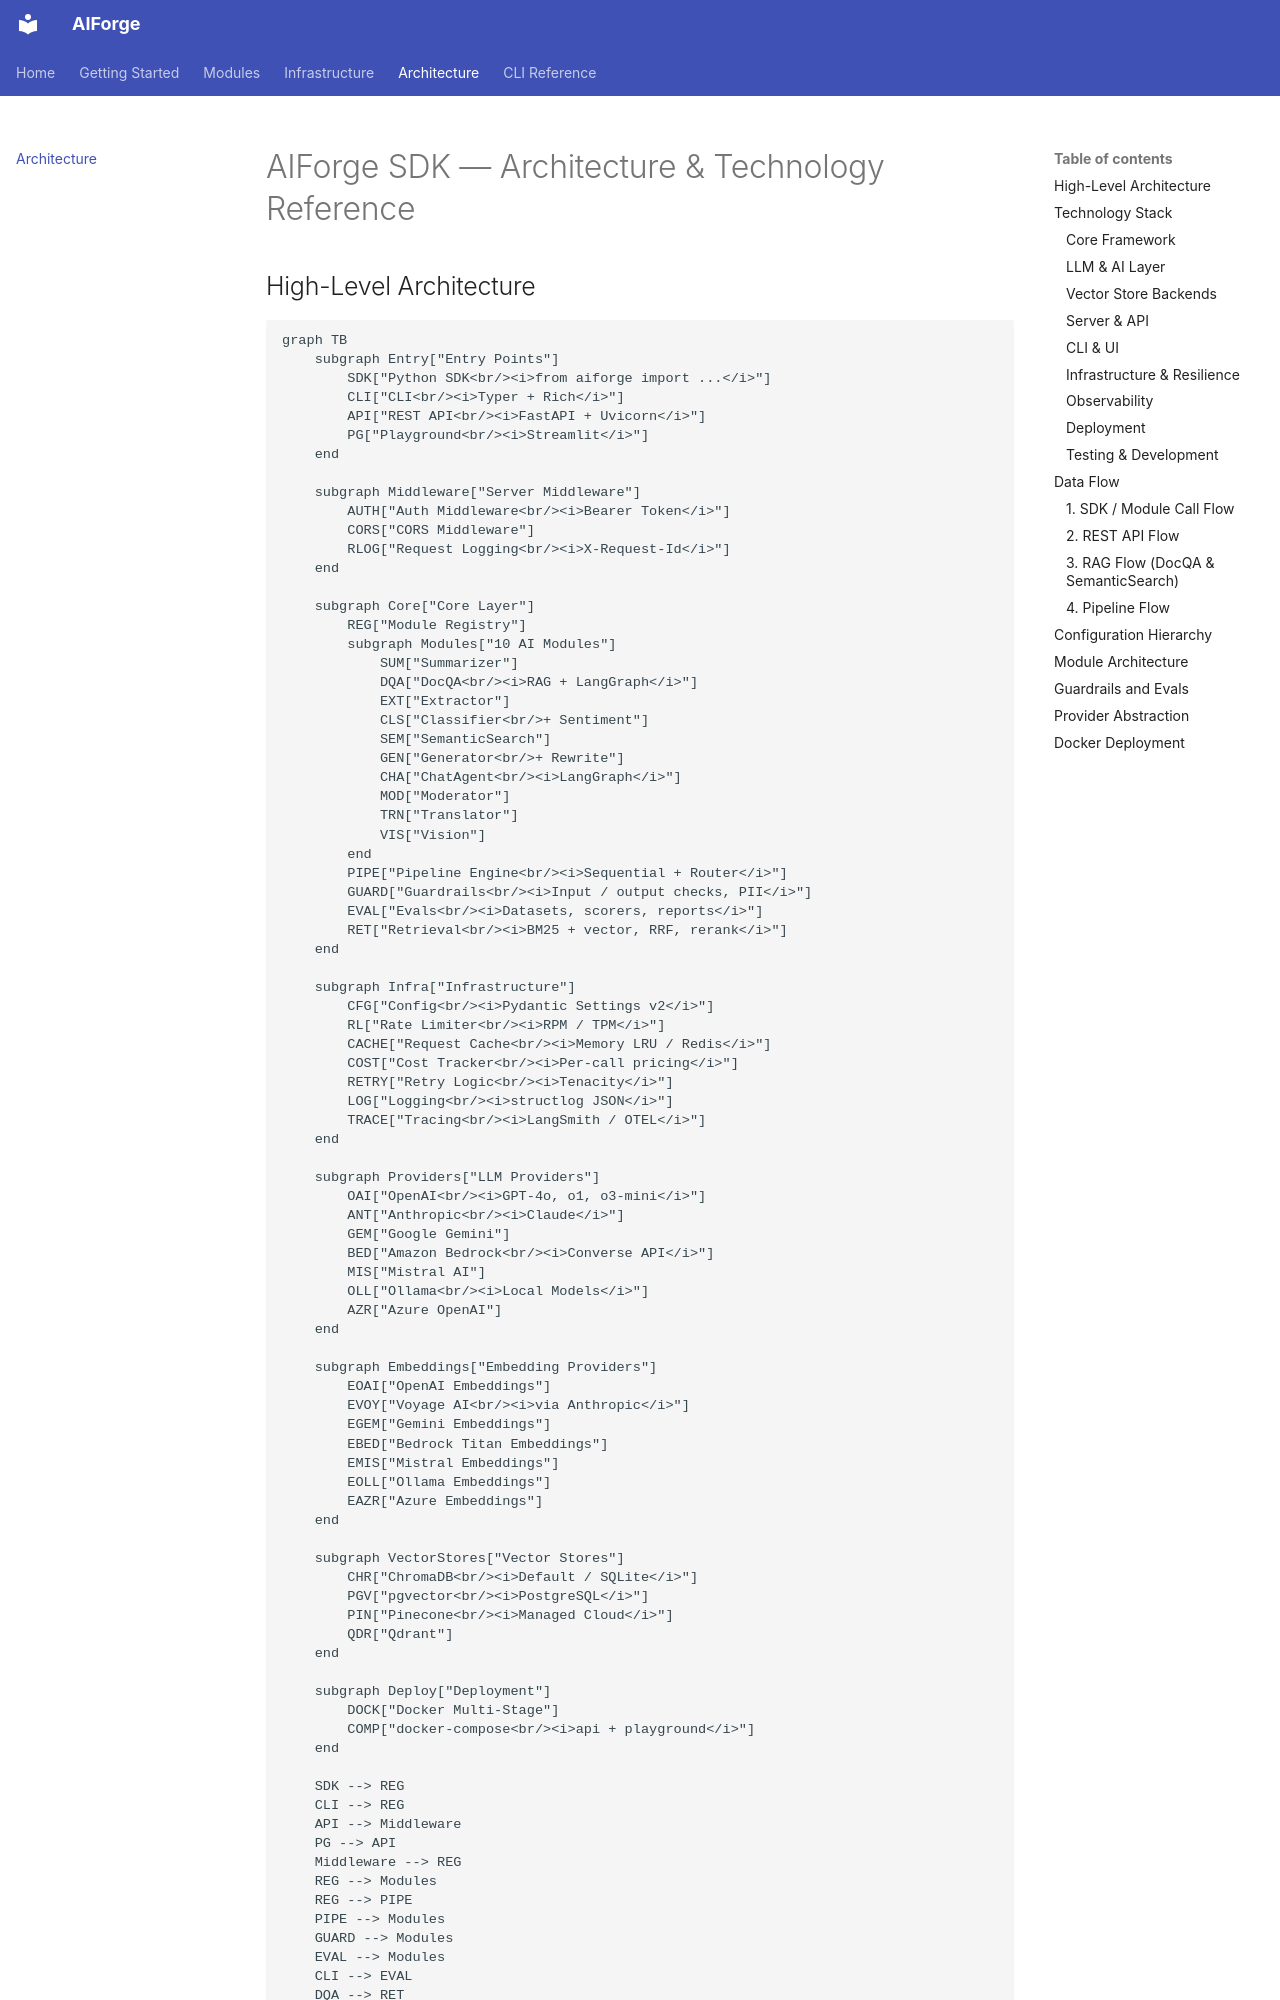

repository: kushangpatel/aiforge · page: architecture/index.html · generator: mkdocs

# AIForge SDK — Architecture & Technology Reference

## High-Level Architecture

```mermaid
graph TB
    subgraph Entry["Entry Points"]
        SDK["Python SDK<br/><i>from aiforge import ...</i>"]
        CLI["CLI<br/><i>Typer + Rich</i>"]
        API["REST API<br/><i>FastAPI + Uvicorn</i>"]
        PG["Playground<br/><i>Streamlit</i>"]
    end

    subgraph Middleware["Server Middleware"]
        AUTH["Auth Middleware<br/><i>Bearer Token</i>"]
        CORS["CORS Middleware"]
        RLOG["Request Logging<br/><i>X-Request-Id</i>"]
    end

    subgraph Core["Core Layer"]
        REG["Module Registry"]
        subgraph Modules["10 AI Modules"]
            SUM["Summarizer"]
            DQA["DocQA<br/><i>RAG + LangGraph</i>"]
            EXT["Extractor"]
            CLS["Classifier<br/>+ Sentiment"]
            SEM["SemanticSearch"]
            GEN["Generator<br/>+ Rewrite"]
            CHA["ChatAgent<br/><i>LangGraph</i>"]
            MOD["Moderator"]
            TRN["Translator"]
            VIS["Vision"]
        end
        PIPE["Pipeline Engine<br/><i>Sequential + Router</i>"]
        GUARD["Guardrails<br/><i>Input / output checks, PII</i>"]
        EVAL["Evals<br/><i>Datasets, scorers, reports</i>"]
        RET["Retrieval<br/><i>BM25 + vector, RRF, rerank</i>"]
    end

    subgraph Infra["Infrastructure"]
        CFG["Config<br/><i>Pydantic Settings v2</i>"]
        RL["Rate Limiter<br/><i>RPM / TPM</i>"]
        CACHE["Request Cache<br/><i>Memory LRU / Redis</i>"]
        COST["Cost Tracker<br/><i>Per-call pricing</i>"]
        RETRY["Retry Logic<br/><i>Tenacity</i>"]
        LOG["Logging<br/><i>structlog JSON</i>"]
        TRACE["Tracing<br/><i>LangSmith / OTEL</i>"]
    end

    subgraph Providers["LLM Providers"]
        OAI["OpenAI<br/><i>GPT-4o, o1, o3-mini</i>"]
        ANT["Anthropic<br/><i>Claude</i>"]
        GEM["Google Gemini"]
        BED["Amazon Bedrock<br/><i>Converse API</i>"]
        MIS["Mistral AI"]
        OLL["Ollama<br/><i>Local Models</i>"]
        AZR["Azure OpenAI"]
    end

    subgraph Embeddings["Embedding Providers"]
        EOAI["OpenAI Embeddings"]
        EVOY["Voyage AI<br/><i>via Anthropic</i>"]
        EGEM["Gemini Embeddings"]
        EBED["Bedrock Titan Embeddings"]
        EMIS["Mistral Embeddings"]
        EOLL["Ollama Embeddings"]
        EAZR["Azure Embeddings"]
    end

    subgraph VectorStores["Vector Stores"]
        CHR["ChromaDB<br/><i>Default / SQLite</i>"]
        PGV["pgvector<br/><i>PostgreSQL</i>"]
        PIN["Pinecone<br/><i>Managed Cloud</i>"]
        QDR["Qdrant"]
    end

    subgraph Deploy["Deployment"]
        DOCK["Docker Multi-Stage"]
        COMP["docker-compose<br/><i>api + playground</i>"]
    end
